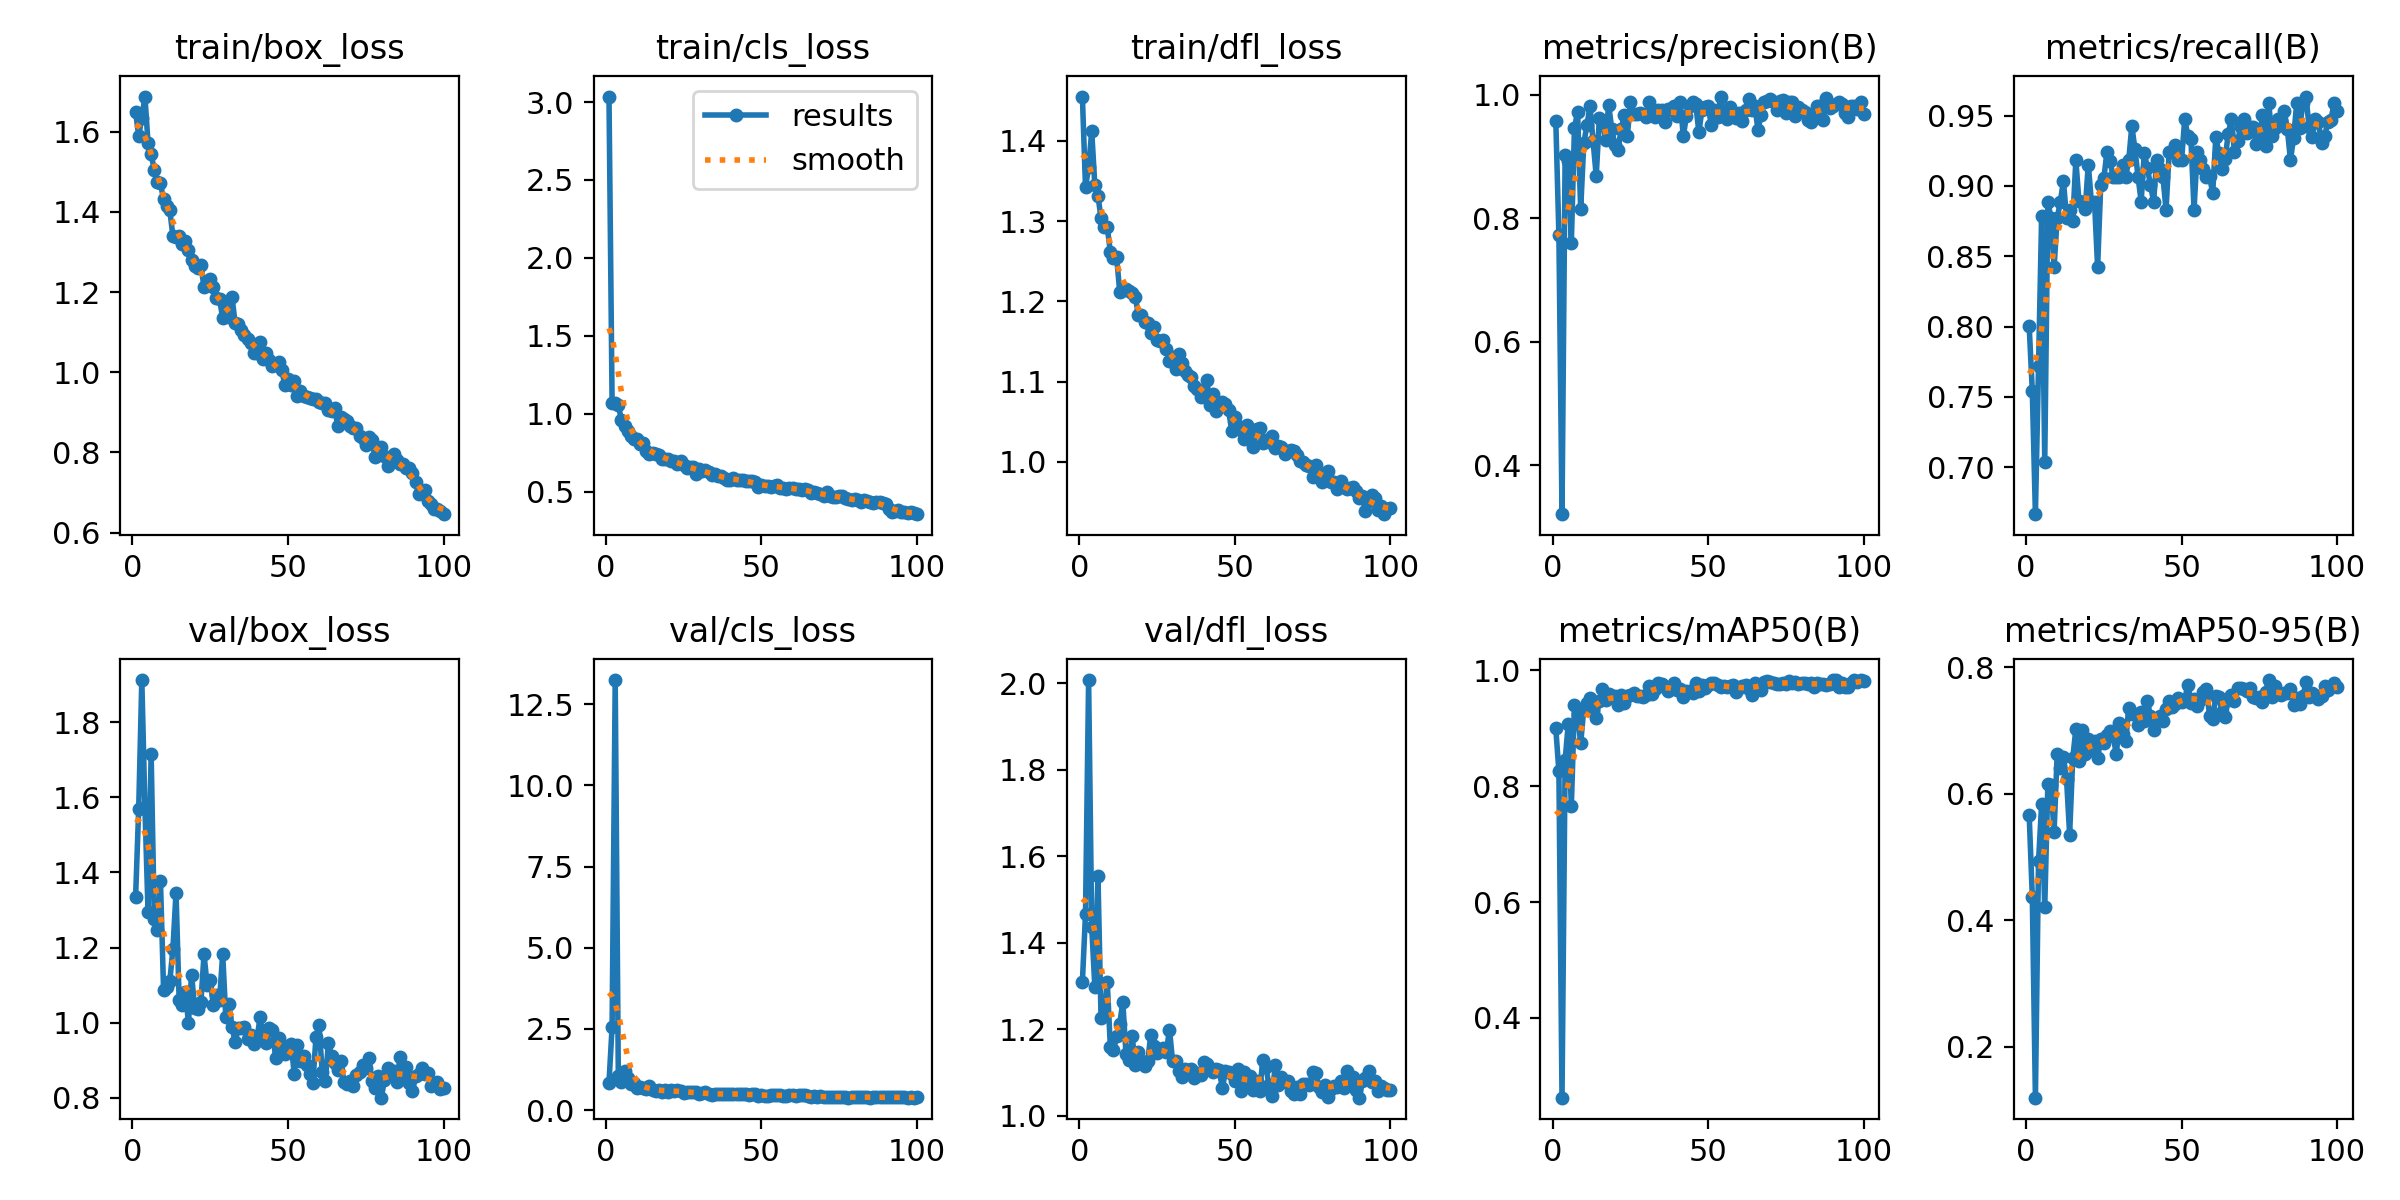

Values plotted in this chart, from the file beside it:
epoch, time, train/box_loss, train/cls_loss, train/dfl_loss, metrics/precision(B), metrics/recall(B), metrics/mAP50(B), metrics/mAP50-95(B), val/box_loss, val/cls_loss, val/dfl_loss, lr/pg0, lr/pg1, lr/pg2
1, 6.45, 1.649, 3.035, 1.455, 0.958, 0.8003, 0.8994, 0.5657, 1.334, 0.8463, 1.31, 0.0006578, 0.0006578, 0.0006578
2, 12.06, 1.59, 1.067, 1.342, 0.7725, 0.7544, 0.8252, 0.4373, 1.57, 2.562, 1.467, 0.001311, 0.001311, 0.001311
3, 17.63, 1.634, 1.066, 1.367, 0.3208, 0.6667, 0.2624, 0.1192, 1.912, 13.25, 2.008, 0.001952, 0.001952, 0.001952
4, 23.07, 1.687, 1.056, 1.412, 0.9023, 0.7719, 0.8447, 0.4933, 1.575, 1.042, 1.437, 0.001941, 0.001941, 0.001941
5, 28.58, 1.571, 0.9587, 1.345, 0.893, 0.8784, 0.9071, 0.583, 1.295, 0.87, 1.298, 0.001921, 0.001921, 0.001921
6, 34.07, 1.544, 0.9187, 1.332, 0.7601, 0.7039, 0.7651, 0.4206, 1.715, 1.216, 1.555, 0.001901, 0.001901, 0.001901
7, 39.52, 1.505, 0.8878, 1.303, 0.9456, 0.8889, 0.9405, 0.6156, 1.277, 0.9797, 1.225, 0.001881, 0.001881, 0.001881
8, 45.04, 1.474, 0.8532, 1.293, 0.9724, 0.8772, 0.9244, 0.6133, 1.247, 0.7975, 1.23, 0.001861, 0.001861, 0.001861
9, 50.48, 1.471, 0.8353, 1.292, 0.8142, 0.8421, 0.8739, 0.5392, 1.376, 0.8204, 1.309, 0.001842, 0.001842, 0.001842
10, 55.93, 1.431, 0.8343, 1.261, 0.9211, 0.8772, 0.933, 0.6626, 1.086, 0.684, 1.158, 0.001822, 0.001822, 0.001822
11, 61.42, 1.413, 0.8035, 1.253, 0.95, 0.8884, 0.9441, 0.6401, 1.095, 0.7087, 1.151, 0.001802, 0.001802, 0.001802
12, 66.89, 1.403, 0.8119, 1.255, 0.981, 0.9038, 0.9522, 0.6583, 1.11, 0.6843, 1.184, 0.001782, 0.001782, 0.001782
13, 72.37, 1.339, 0.7595, 1.212, 0.9241, 0.8772, 0.9295, 0.6238, 1.197, 0.6544, 1.213, 0.001762, 0.001762, 0.001762
14, 77.85, 1.337, 0.7435, 1.216, 0.8682, 0.883, 0.918, 0.5354, 1.346, 0.7354, 1.263, 0.001743, 0.001743, 0.001743
15, 83.34, 1.339, 0.7453, 1.215, 0.9614, 0.8749, 0.9471, 0.6559, 1.061, 0.6251, 1.144, 0.001723, 0.001723, 0.001723
16, 88.79, 1.319, 0.7431, 1.213, 0.9573, 0.9181, 0.9675, 0.7023, 1.046, 0.5784, 1.13, 0.001703, 0.001703, 0.001703
17, 94.28, 1.326, 0.7367, 1.211, 0.9268, 0.8892, 0.9491, 0.6517, 1.083, 0.6274, 1.185, 0.001683, 0.001683, 0.001683
18, 99.75, 1.305, 0.7112, 1.206, 0.9835, 0.8889, 0.9592, 0.7015, 0.9993, 0.5401, 1.118, 0.001663, 0.001663, 0.001663
19, 105.2, 1.28, 0.7079, 1.183, 0.9438, 0.8832, 0.956, 0.6627, 1.128, 0.6209, 1.149, 0.001644, 0.001644, 0.001644
20, 110.7, 1.265, 0.712, 1.184, 0.9179, 0.9152, 0.9552, 0.6862, 1.038, 0.5598, 1.128, 0.001624, 0.001624, 0.001624
21, 116.2, 1.259, 0.6968, 1.174, 0.9101, 0.8885, 0.9392, 0.6689, 1.035, 0.6027, 1.115, 0.001604, 0.001604, 0.001604
22, 121.6, 1.267, 0.6986, 1.174, 0.9436, 0.8889, 0.9564, 0.6836, 1.055, 0.5768, 1.126, 0.001584, 0.001584, 0.001584
23, 127.1, 1.212, 0.6759, 1.161, 0.9662, 0.8421, 0.9439, 0.656, 1.182, 0.6144, 1.188, 0.001564, 0.001564, 0.001564
24, 132.5, 1.22, 0.6945, 1.168, 0.9334, 0.901, 0.9547, 0.6859, 1.101, 0.5859, 1.162, 0.001545, 0.001545, 0.001545
25, 138, 1.233, 0.668, 1.152, 0.9872, 0.9053, 0.9575, 0.6806, 1.114, 0.5333, 1.144, 0.001525, 0.001525, 0.001525
26, 143.5, 1.214, 0.6529, 1.151, 0.9683, 0.924, 0.9604, 0.6925, 1.047, 0.5594, 1.15, 0.001505, 0.001505, 0.001505
27, 149, 1.184, 0.6569, 1.152, 0.9691, 0.9174, 0.9547, 0.6996, 1.074, 0.5464, 1.157, 0.001485, 0.001485, 0.001485
28, 154.4, 1.183, 0.6588, 1.141, 0.9695, 0.9064, 0.9557, 0.6914, 1.06, 0.5458, 1.149, 0.001465, 0.001465, 0.001465
29, 159.9, 1.135, 0.6116, 1.125, 0.9688, 0.9063, 0.9542, 0.6623, 1.183, 0.5503, 1.199, 0.001446, 0.001446, 0.001446
30, 165.4, 1.169, 0.6438, 1.13, 0.9643, 0.9064, 0.9576, 0.7126, 1.015, 0.4961, 1.126, 0.001426, 0.001426, 0.001426
31, 170.9, 1.138, 0.6313, 1.116, 0.9874, 0.9151, 0.973, 0.694, 1.049, 0.5208, 1.128, 0.001406, 0.001406, 0.001406
32, 176.4, 1.188, 0.6408, 1.134, 0.9731, 0.9064, 0.9585, 0.6826, 0.9893, 0.5613, 1.104, 0.001386, 0.001386, 0.001386
33, 181.9, 1.122, 0.6286, 1.123, 0.9637, 0.9181, 0.9677, 0.7349, 0.9479, 0.4866, 1.091, 0.001366, 0.001366, 0.001366
34, 187.4, 1.121, 0.6057, 1.114, 0.9758, 0.9427, 0.9771, 0.7263, 0.986, 0.4675, 1.109, 0.001347, 0.001347, 0.001347
35, 192.8, 1.106, 0.6105, 1.108, 0.9754, 0.9261, 0.9759, 0.7263, 0.9858, 0.5057, 1.104, 0.001327, 0.001327, 0.001327
36, 198.3, 1.092, 0.5971, 1.106, 0.9564, 0.9064, 0.9717, 0.7086, 0.9889, 0.5033, 1.109, 0.001307, 0.001307, 0.001307
37, 203.7, 1.083, 0.5973, 1.095, 0.977, 0.8889, 0.9634, 0.7287, 0.9577, 0.4793, 1.089, 0.001287, 0.001287, 0.001287
38, 209.2, 1.073, 0.5891, 1.091, 0.9753, 0.9235, 0.9705, 0.7147, 0.9677, 0.4981, 1.098, 0.001267, 0.001267, 0.001267
39, 214.7, 1.048, 0.5715, 1.08, 0.9811, 0.9126, 0.9771, 0.746, 0.942, 0.4863, 1.096, 0.001248, 0.001248, 0.001248
40, 220.2, 1.048, 0.5769, 1.085, 0.9647, 0.9006, 0.9649, 0.7231, 0.9542, 0.4885, 1.125, 0.001228, 0.001228, 0.001228
41, 225.6, 1.074, 0.5895, 1.102, 0.9886, 0.8889, 0.9672, 0.7006, 1.014, 0.498, 1.121, 0.001208, 0.001208, 0.001208
42, 231.1, 1.034, 0.572, 1.071, 0.9328, 0.9181, 0.9544, 0.719, 0.9671, 0.5043, 1.11, 0.001188, 0.001188, 0.001188
43, 236.6, 1.047, 0.5763, 1.085, 0.9654, 0.9123, 0.9636, 0.7224, 0.9462, 0.494, 1.101, 0.001168, 0.001168, 0.001168
44, 242, 1.031, 0.573, 1.064, 0.981, 0.9064, 0.964, 0.7155, 0.9867, 0.5067, 1.109, 0.001149, 0.001149, 0.001149
45, 247.5, 1.015, 0.5681, 1.069, 0.9887, 0.883, 0.9601, 0.7333, 0.9807, 0.4881, 1.105, 0.001129, 0.001129, 0.001129
46, 253, 1.02, 0.5684, 1.075, 0.9841, 0.924, 0.9778, 0.7461, 0.907, 0.4596, 1.064, 0.001109, 0.001109, 0.001109
47, 258.5, 1.025, 0.565, 1.073, 0.9393, 0.924, 0.964, 0.7368, 0.9593, 0.4925, 1.103, 0.001089, 0.001089, 0.001089
48, 264, 1.004, 0.5623, 1.065, 0.9754, 0.9287, 0.9744, 0.7414, 0.9319, 0.4785, 1.101, 0.001069, 0.001069, 0.001069
49, 269.5, 0.9682, 0.5286, 1.039, 0.9793, 0.9181, 0.9692, 0.7509, 0.9156, 0.4461, 1.096, 0.00105, 0.00105, 0.00105
50, 275.1, 0.9829, 0.541, 1.056, 0.9813, 0.9185, 0.9738, 0.7457, 0.9373, 0.4663, 1.08, 0.00103, 0.00103, 0.00103
51, 280.6, 0.9687, 0.5327, 1.045, 0.9503, 0.9474, 0.9773, 0.7483, 0.9444, 0.4426, 1.107, 0.00101, 0.00101, 0.00101
52, 286, 0.9783, 0.5385, 1.04, 0.975, 0.9357, 0.978, 0.7727, 0.8647, 0.4329, 1.057, 0.0009902, 0.0009902, 0.0009902
53, 291.6, 0.9402, 0.5313, 1.029, 0.9638, 0.9334, 0.9745, 0.7442, 0.9402, 0.4559, 1.101, 0.0009704, 0.0009704, 0.0009704
54, 297.1, 0.9529, 0.5364, 1.046, 0.9968, 0.883, 0.9716, 0.7502, 0.8968, 0.4644, 1.078, 0.0009506, 0.0009506, 0.0009506
55, 302.6, 0.9407, 0.5401, 1.035, 0.9654, 0.924, 0.9721, 0.7395, 0.9122, 0.4699, 1.092, 0.0009308, 0.0009308, 0.0009308
56, 308.1, 0.939, 0.5223, 1.019, 0.9609, 0.9181, 0.9705, 0.7489, 0.8872, 0.4647, 1.06, 0.000911, 0.000911, 0.000911
57, 313.6, 0.9351, 0.5248, 1.042, 0.9803, 0.9123, 0.9718, 0.7603, 0.8631, 0.434, 1.081, 0.0008912, 0.0008912, 0.0008912
58, 319.1, 0.9327, 0.5188, 1.043, 0.9697, 0.9064, 0.9739, 0.7659, 0.8395, 0.4272, 1.058, 0.0008714, 0.0008714, 0.0008714
59, 324.6, 0.9328, 0.5223, 1.023, 0.9627, 0.9068, 0.9627, 0.7231, 0.9625, 0.4555, 1.128, 0.0008516, 0.0008516, 0.0008516
60, 330.1, 0.9247, 0.5247, 1.027, 0.9699, 0.8947, 0.9698, 0.7184, 0.9925, 0.4649, 1.114, 0.0008318, 0.0008318, 0.0008318
... 40 more rows
